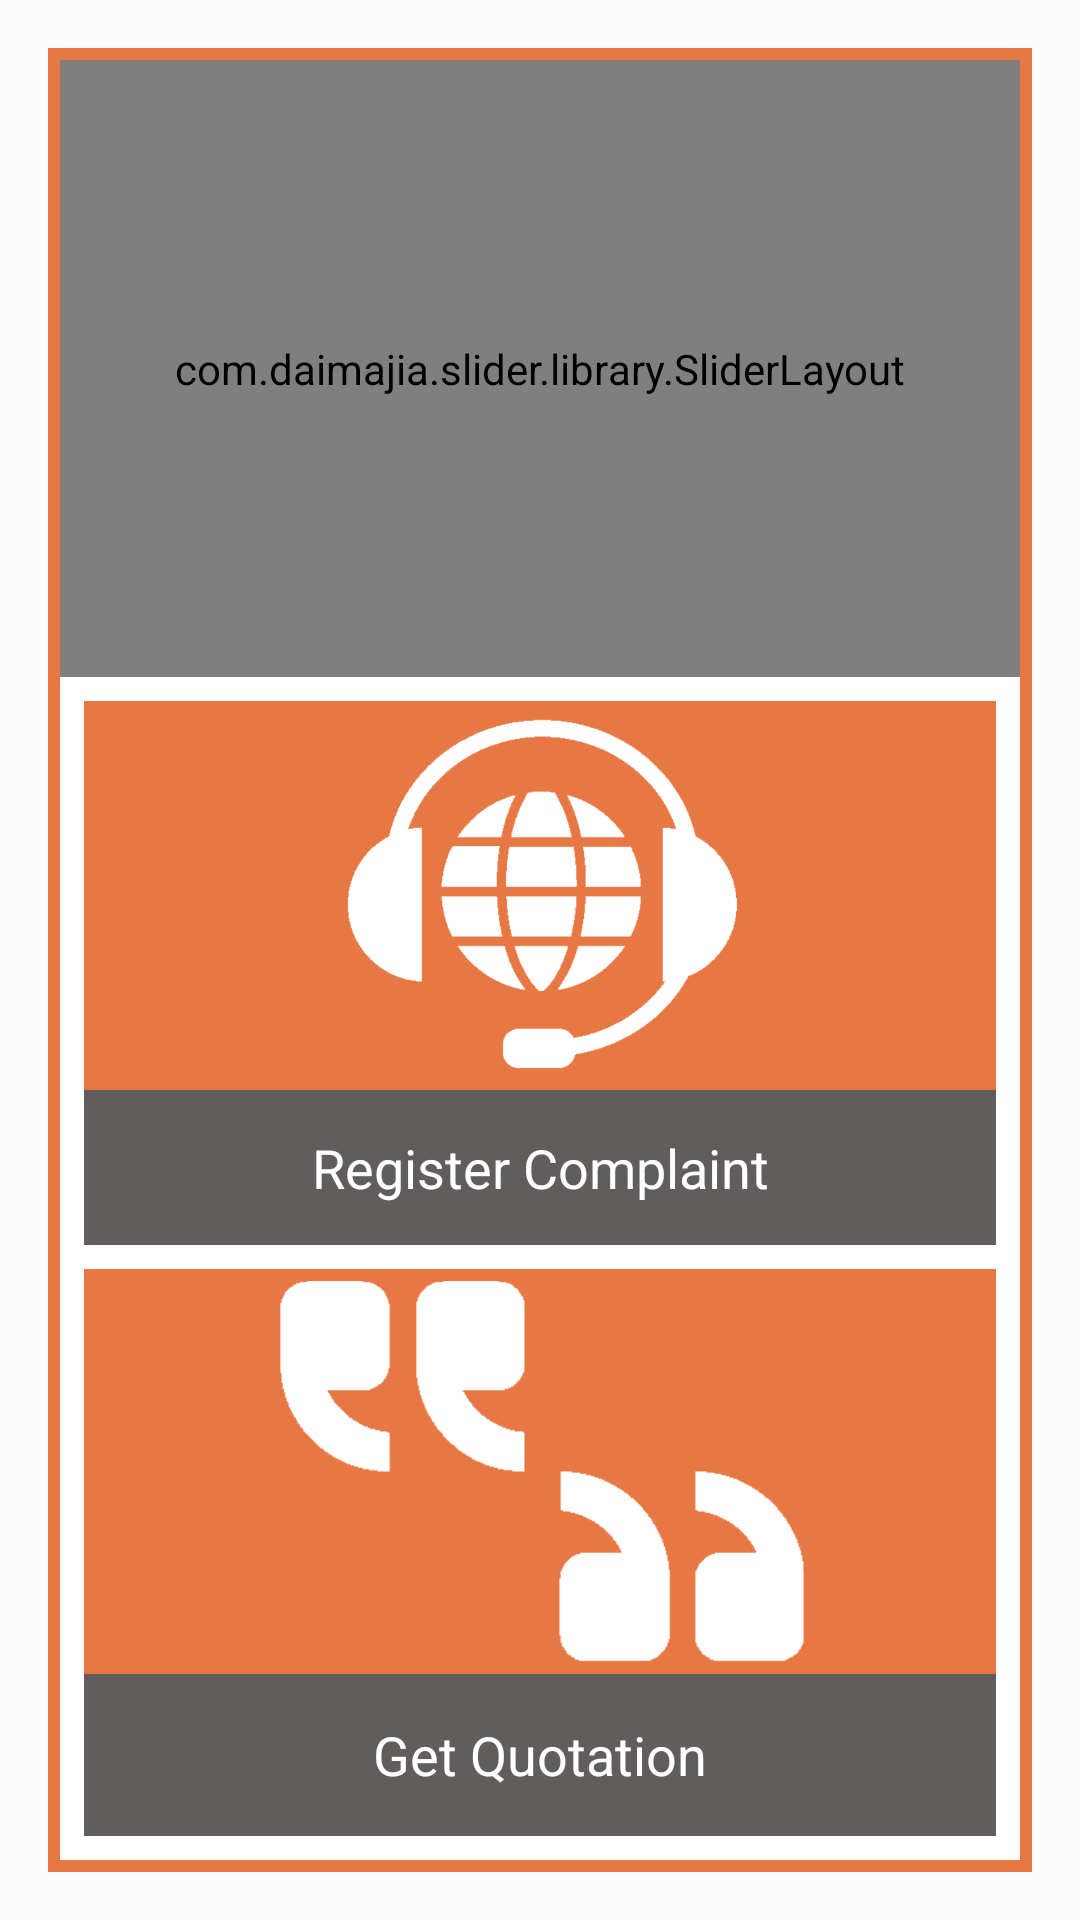

Produce the Android XML layout that renders to this screen, including the resource entries it uses.
<!-- AndroidManifest.xml: application theme AppTheme -->
<!-- res/layout/fragment_home.xml -->
<LinearLayout xmlns:android="http://schemas.android.com/apk/res/android"
    xmlns:tools="http://schemas.android.com/tools"
    xmlns:custom="http://schemas.android.com/apk/res-auto"
    android:layout_width="fill_parent"
    android:layout_height="fill_parent"
    android:orientation="vertical">


    <LinearLayout
        android:layout_width="fill_parent"
        android:layout_height="fill_parent"


        android:layout_margin="16dp"

        android:background="@color/colorPrimary"
        android:orientation="vertical"
    >

        <LinearLayout
            android:layout_width="fill_parent"
            android:layout_height="fill_parent"
            android:layout_margin="4dp"
            android:layout_weight="1"
            android:background="@color/white"
            android:orientation="vertical"


            >




            <LinearLayout
                android:layout_width="fill_parent"
                android:layout_height="fill_parent"
                android:layout_weight="0.98"
                android:background="@color/white"
                android:orientation="vertical"

                >

                <ImageView
                    android:id="@+id/imageView"
                    android:layout_width="fill_parent"
                    android:layout_height="fill_parent"

                    android:layout_gravity="center"
                    android:layout_margin="30dp"

                    android:visibility="gone"

                    android:src="@drawable/app_logo" />
                <LinearLayout
                    android:layout_width="fill_parent"
                    android:layout_height="230dp"
                    android:layout_weight="1">

                    <LinearLayout
                        android:layout_width="fill_parent"
                        android:layout_height="fill_parent"
                        android:orientation="vertical">


                        <com.daimajia.slider.library.SliderLayout
                            android:id="@+id/final_slider1"
                            android:layout_width="match_parent"
                            android:layout_height="fill_parent"
                            custom:auto_cycle="true"
                            custom:indicator_visibility="visible"
                            custom:pager_animation="Accordion"
                            custom:pager_animation_span="1100"
                            custom:unselected_color="@color/colorPrimary" />

                        <com.daimajia.slider.library.Indicators.PagerIndicator
                            android:id="@+id/custom_indicator"
                            android:layout_width="fill_parent"
                            android:layout_height="wrap_content"
                            android:layout_alignParentBottom="true"
                            android:layout_centerHorizontal="true"
                            android:layout_marginBottom="20dp"


                            android:gravity="center"
                            custom:selected_color="#0095BF"
                            custom:selected_height="6dp"
                            custom:selected_padding_left="5dp"
                            custom:selected_padding_right="5dp"
                            custom:selected_width="6dp"
                            custom:shape="oval"
                            custom:unselected_color="@color/colorPrimary"
                            custom:unselected_height="6dp"
                            custom:unselected_padding_left="5dp"
                            custom:unselected_padding_right="5dp"
                            custom:unselected_width="6dp" />

                        <com.daimajia.slider.library.Indicators.PagerIndicator
                            android:id="@+id/custom_indicator2"
                            style="@style/AndroidImageSlider_Corner_Oval_Orange"
                            android:layout_alignParentBottom="true"
                            android:layout_centerHorizontal="true"
                            android:layout_marginBottom="20dp"
                            custom:unselected_color="@color/colorPrimary" />


                    </LinearLayout>

                </LinearLayout>

            </LinearLayout>

            <LinearLayout
                android:id="@+id/llComplain"
                android:layout_width="fill_parent"
                android:layout_height="fill_parent"
                android:layout_margin="8dp"
                android:layout_weight="1"
                android:background="@color/colorPrimary"

                android:orientation="vertical">

                <ImageView

                    android:layout_width="fill_parent"
                    android:layout_height="fill_parent"

                    android:layout_gravity="center"
                    android:layout_margin="4dp"
                    android:layout_weight="0.4"


                    android:src="@drawable/img_complain"
                    android:tint="@color/white" />

                <TextView
                    android:id="@+id/textView"
                    android:layout_width="fill_parent"
                    android:layout_height="fill_parent"
                    android:layout_weight="1"
                    android:background="@color/logo_grey"
                    android:gravity="center"

                    android:textAppearance="?android:attr/textAppearanceMedium"
                    android:text="@string/str_complaints"
                    android:textColor="@color/white" />


            </LinearLayout>


            <LinearLayout
                android:id="@+id/llQuotation"
                android:layout_width="fill_parent"
                android:layout_height="fill_parent"
                android:layout_marginBottom="8dp"
                android:layout_marginLeft="8dp"
                android:layout_marginRight="8dp"

                android:layout_weight="1"
                android:background="@color/colorPrimary"

                android:orientation="vertical">

                <ImageView

                    android:layout_width="fill_parent"
                    android:layout_height="fill_parent"

                    android:layout_gravity="center"
                    android:layout_margin="4dp"
                    android:layout_weight="0.4"


                    android:src="@drawable/img_quotationm"
                    android:tint="@color/white" />

                <TextView
                    android:layout_width="fill_parent"
                    android:layout_height="fill_parent"
                    android:layout_weight="1"
                    android:textAppearance="?android:attr/textAppearanceMedium"
                    android:background="@color/logo_grey"
                    android:gravity="center"
                    android:text="@string/str_quotation"
                    android:textColor="@color/white" />


            </LinearLayout>
        </LinearLayout>
    </LinearLayout>


</LinearLayout>
<!-- resources referenced by this layout -->
<resources>
  <color name="colorPrimary">#E77843</color>
  <color name="logo_grey">#615D5C</color>
  <color name="white">#FFFFFF</color>
  <!-- drawable app_logo: png bitmap (drawable, 63766 bytes) -->
  <!-- drawable img_complain: png bitmap (drawable, 25917 bytes) -->
  <!-- drawable img_quotationm: png bitmap (drawable, 17823 bytes) -->
  <string name="str_complaints">Register Complaint</string>
  <string name="str_quotation">Get Quotation</string>
  <style name="AppTheme" parent="Theme.AppCompat.Light.DarkActionBar">
          
          <item name="colorPrimary">@color/colorPrimary</item>
          <item name="colorPrimaryDark">@color/colorPrimaryDark</item>
          <item name="colorAccent">@color/colorAccent</item>
      </style>
  <color name="colorPrimaryDark">#E64A19</color>
  <color name="colorAccent">#3F51B5</color>
</resources>
